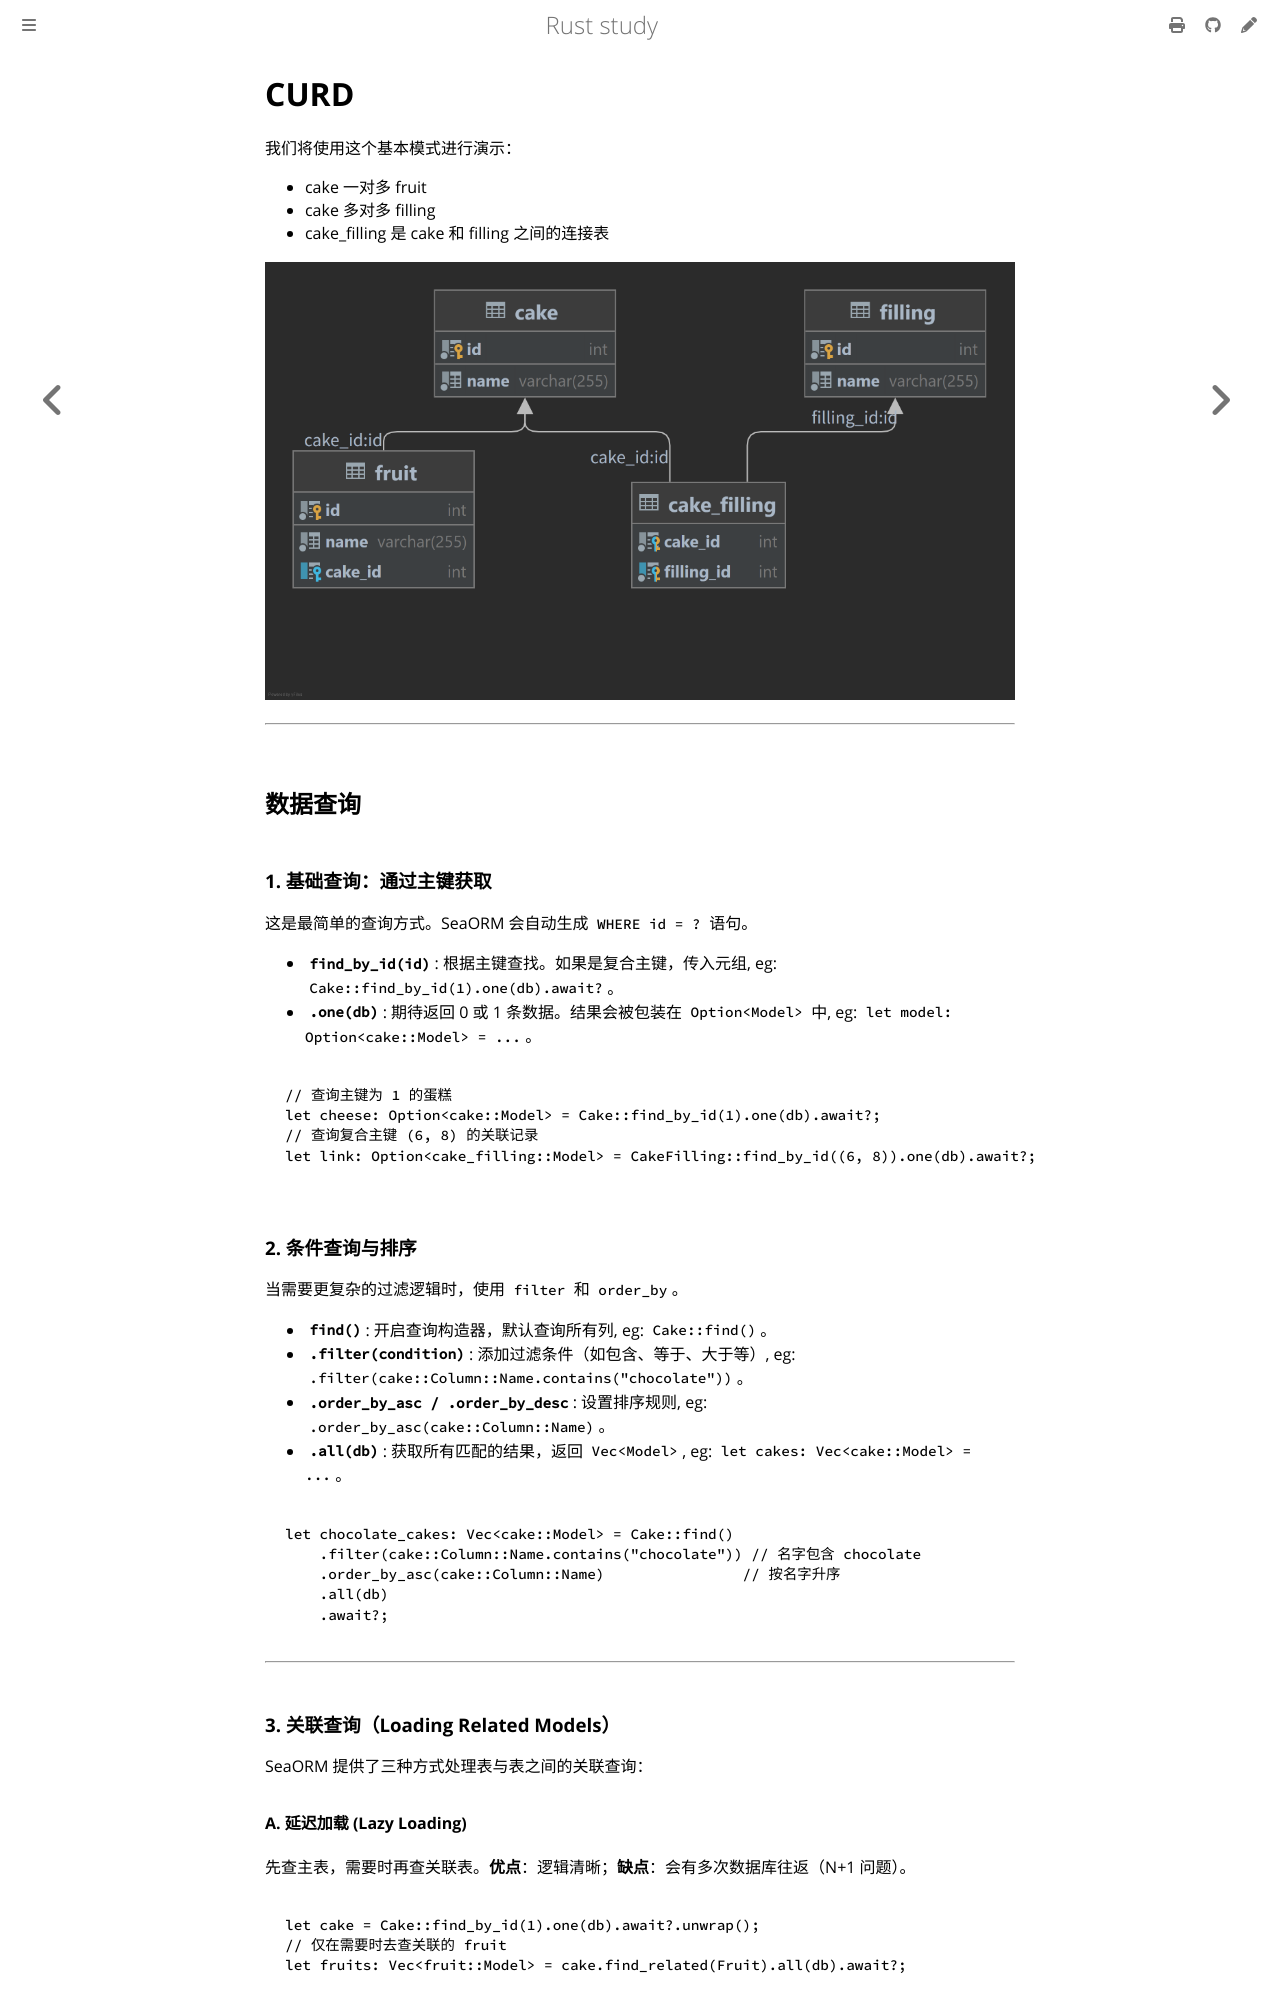

repository: 169LI/rust-study · page: Rust学习/三方库/SeaORM/CURD.html · generator: mdbook

# CURD

我们将使用这个基本模式进行演示：

* cake 一对多 fruit
* cake 多对多 filling
* cake_filling 是 cake 和 filling 之间的连接表

![alt text](../../../images/基础模式.png)

---

## 数据查询

### 1. 基础查询：通过主键获取

这是最简单的查询方式。SeaORM 会自动生成 `WHERE id = ?` 语句。

* **`find_by_id(id)`**: 根据主键查找。如果是复合主键，传入元组, eg: `Cake::find_by_id(1).one(db).await?`。
* **`.one(db)`**: 期待返回 0 或 1 条数据。结果会被包装在 `Option<Model>` 中, eg: `let model: Option<cake::Model> = ...`。

```rust,ignore
// 查询主键为 1 的蛋糕
let cheese: Option<cake::Model> = Cake::find_by_id(1).one(db).await?;
// 查询复合主键 (6, 8) 的关联记录
let link: Option<cake_filling::Model> = CakeFilling::find_by_id((6, 8)).one(db).await?;
```

### 2. 条件查询与排序

当需要更复杂的过滤逻辑时，使用 `filter` 和 `order_by`。

* **`find()`**: 开启查询构造器，默认查询所有列, eg: `Cake::find()`。
* **`.filter(condition)`**: 添加过滤条件（如包含、等于、大于等）, eg: `.filter(cake::Column::Name.contains("chocolate"))`。
* **`.order_by_asc / .order_by_desc`**: 设置排序规则, eg: `.order_by_asc(cake::Column::Name)`。
* **`.all(db)`**: 获取所有匹配的结果，返回 `Vec<Model>`, eg: `let cakes: Vec<cake::Model> = ...`。

```rust,ignore
let chocolate_cakes: Vec<cake::Model> = Cake::find()
    .filter(cake::Column::Name.contains("chocolate")) // 名字包含 chocolate
    .order_by_asc(cake::Column::Name)                // 按名字升序
    .all(db)
    .await?;
```

---

### 3. 关联查询（Loading Related Models）

SeaORM 提供了三种方式处理表与表之间的关联查询：

#### A. 延迟加载 (Lazy Loading)

先查主表，需要时再查关联表。**优点**：逻辑清晰；**缺点**：会有多次数据库往返（N+1 问题）。

```rust,ignore
let cake = Cake::find_by_id(1).one(db).await?.unwrap();
// 仅在需要时去查关联的 fruit
let fruits: Vec<fruit::Model> = cake.find_related(Fruit).all(db).await?;
```

#### B. 预加载 (Eager Loading - Join)

使用 SQL 的 `JOIN` 一次性查出所有数据。

* **`find_also_related`**: 用于 1-1 关系，返回元组 `(Model, Option<RelatedModel>)`。
* **`find_with_related`**: 用于 1-N 或 M-N 关系，返回 `Vec<(Model, Vec<RelatedModel>)>`。

```rust,ignore
// 一次性查出蛋糕及其对应的水果（1-N）
let cake_with_fruits: Vec<(cake::Model, Vec<fruit::Model>)> = Cake::find()
    .find_with_related(Fruit)
    .all(db)
    .await?;
```
